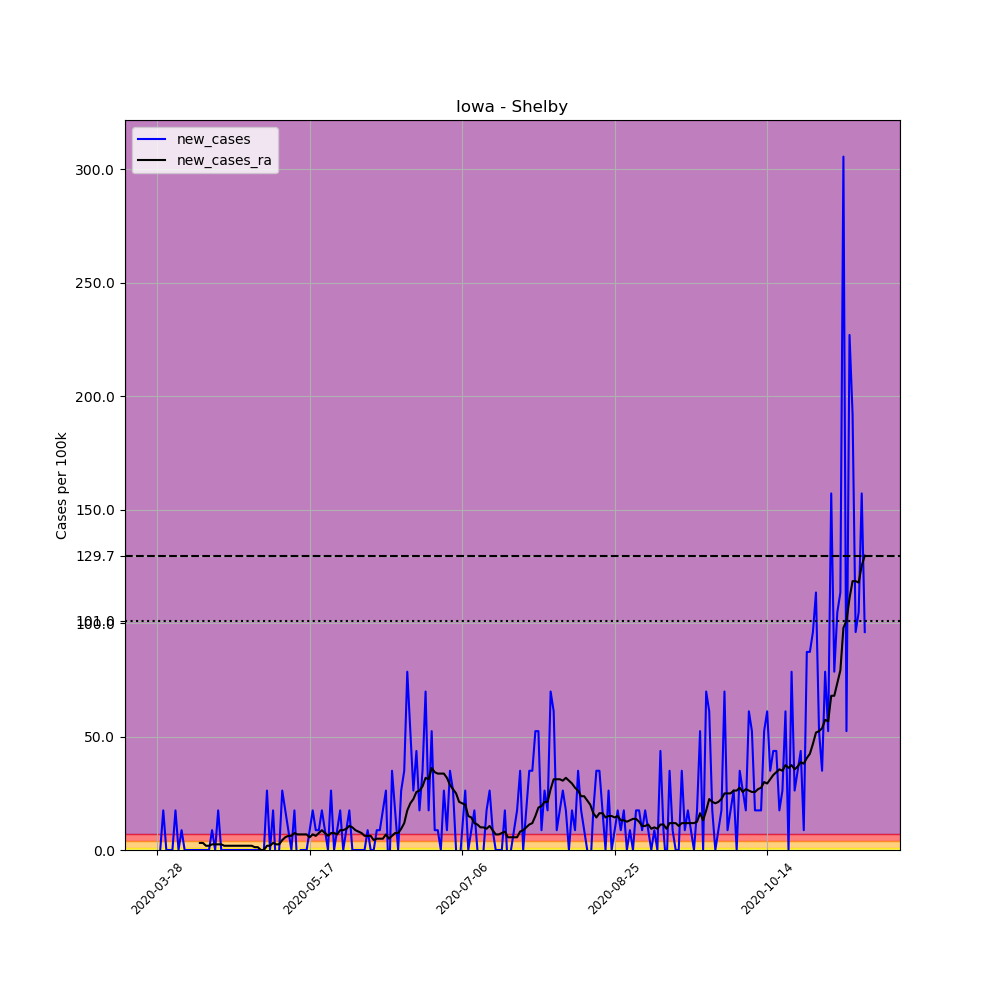

Values plotted in this chart, from the file beside it:
, date, county, state, fips, cases, deaths, COUNTY, STNAME, CTYNAME, POPESTIMATE2019, per_100k, new_cases, new_cases_ra
429806, 2020-03-28, Shelby, Iowa, 19165, 1, 0, 165, Iowa, Shelby, 11454, 8.731, , 
429807, 2020-03-29, Shelby, Iowa, 19165, 1, 0, 165, Iowa, Shelby, 11454, 8.731, 0.0, 
429808, 2020-03-30, Shelby, Iowa, 19165, 3, 0, 165, Iowa, Shelby, 11454, 26.19, 17.46, 
429809, 2020-03-31, Shelby, Iowa, 19165, 3, 0, 165, Iowa, Shelby, 11454, 26.19, 0.0, 
429810, 2020-04-01, Shelby, Iowa, 19165, 3, 0, 165, Iowa, Shelby, 11454, 26.19, 0.0, 
429811, 2020-04-02, Shelby, Iowa, 19165, 3, 0, 165, Iowa, Shelby, 11454, 26.19, 0.0, 
429812, 2020-04-03, Shelby, Iowa, 19165, 5, 0, 165, Iowa, Shelby, 11454, 43.65, 17.46, 
429813, 2020-04-04, Shelby, Iowa, 19165, 5, 0, 165, Iowa, Shelby, 11454, 43.65, 0.0, 
429814, 2020-04-05, Shelby, Iowa, 19165, 6, 0, 165, Iowa, Shelby, 11454, 52.38, 8.731, 
429815, 2020-04-06, Shelby, Iowa, 19165, 6, 0, 165, Iowa, Shelby, 11454, 52.38, 0.0, 
429816, 2020-04-07, Shelby, Iowa, 19165, 6, 0, 165, Iowa, Shelby, 11454, 52.38, 0.0, 
429817, 2020-04-08, Shelby, Iowa, 19165, 6, 0, 165, Iowa, Shelby, 11454, 52.38, 0.0, 
429818, 2020-04-09, Shelby, Iowa, 19165, 6, 0, 165, Iowa, Shelby, 11454, 52.38, 0.0, 
429819, 2020-04-10, Shelby, Iowa, 19165, 6, 0, 165, Iowa, Shelby, 11454, 52.38, 0.0, 
429820, 2020-04-11, Shelby, Iowa, 19165, 6, 0, 165, Iowa, Shelby, 11454, 52.38, 0.0, 3.118
429821, 2020-04-12, Shelby, Iowa, 19165, 6, 0, 165, Iowa, Shelby, 11454, 52.38, 0.0, 3.118
429822, 2020-04-13, Shelby, Iowa, 19165, 6, 0, 165, Iowa, Shelby, 11454, 52.38, 0.0, 1.871
429823, 2020-04-14, Shelby, Iowa, 19165, 6, 0, 165, Iowa, Shelby, 11454, 52.38, 0.0, 1.871
429824, 2020-04-15, Shelby, Iowa, 19165, 7, 0, 165, Iowa, Shelby, 11454, 61.11, 8.731, 2.494
429825, 2020-04-16, Shelby, Iowa, 19165, 7, 0, 165, Iowa, Shelby, 11454, 61.11, 0.0, 2.494
429826, 2020-04-17, Shelby, Iowa, 19165, 9, 0, 165, Iowa, Shelby, 11454, 78.58, 17.46, 2.494
429827, 2020-04-18, Shelby, Iowa, 19165, 9, 0, 165, Iowa, Shelby, 11454, 78.58, 0.0, 2.494
429828, 2020-04-19, Shelby, Iowa, 19165, 9, 0, 165, Iowa, Shelby, 11454, 78.58, 0.0, 1.871
429829, 2020-04-20, Shelby, Iowa, 19165, 9, 0, 165, Iowa, Shelby, 11454, 78.58, 0.0, 1.871
429830, 2020-04-21, Shelby, Iowa, 19165, 9, 0, 165, Iowa, Shelby, 11454, 78.58, 0.0, 1.871
429831, 2020-04-22, Shelby, Iowa, 19165, 9, 0, 165, Iowa, Shelby, 11454, 78.58, 0.0, 1.871
429832, 2020-04-23, Shelby, Iowa, 19165, 9, 0, 165, Iowa, Shelby, 11454, 78.58, 0.0, 1.871
429833, 2020-04-24, Shelby, Iowa, 19165, 9, 0, 165, Iowa, Shelby, 11454, 78.58, 0.0, 1.871
429834, 2020-04-25, Shelby, Iowa, 19165, 9, 0, 165, Iowa, Shelby, 11454, 78.58, 0.0, 1.871
429835, 2020-04-26, Shelby, Iowa, 19165, 9, 0, 165, Iowa, Shelby, 11454, 78.58, 0.0, 1.871
429836, 2020-04-27, Shelby, Iowa, 19165, 9, 0, 165, Iowa, Shelby, 11454, 78.58, 0.0, 1.871
429837, 2020-04-28, Shelby, Iowa, 19165, 9, 0, 165, Iowa, Shelby, 11454, 78.58, 0.0, 1.871
429838, 2020-04-29, Shelby, Iowa, 19165, 9, 0, 165, Iowa, Shelby, 11454, 78.58, 0.0, 1.247
429839, 2020-04-30, Shelby, Iowa, 19165, 9, 0, 165, Iowa, Shelby, 11454, 78.58, 0.0, 1.247
429840, 2020-05-01, Shelby, Iowa, 19165, 9, 0, 165, Iowa, Shelby, 11454, 78.58, 0.0, 0.0
429841, 2020-05-02, Shelby, Iowa, 19165, 9, 0, 165, Iowa, Shelby, 11454, 78.58, 0.0, 0.0
429842, 2020-05-03, Shelby, Iowa, 19165, 12, 0, 165, Iowa, Shelby, 11454, 104.8, 26.19, 1.871
429843, 2020-05-04, Shelby, Iowa, 19165, 12, 0, 165, Iowa, Shelby, 11454, 104.8, 0.0, 1.871
429844, 2020-05-05, Shelby, Iowa, 19165, 14, 0, 165, Iowa, Shelby, 11454, 122.2, 17.46, 3.118
429845, 2020-05-06, Shelby, Iowa, 19165, 13, 0, 165, Iowa, Shelby, 11454, 113.5, -8.731, 2.494
429846, 2020-05-07, Shelby, Iowa, 19165, 13, 0, 165, Iowa, Shelby, 11454, 113.5, 0.0, 2.494
429847, 2020-05-08, Shelby, Iowa, 19165, 16, 0, 165, Iowa, Shelby, 11454, 139.7, 26.19, 4.365
429848, 2020-05-09, Shelby, Iowa, 19165, 18, 0, 165, Iowa, Shelby, 11454, 157.2, 17.46, 5.613
429849, 2020-05-10, Shelby, Iowa, 19165, 19, 0, 165, Iowa, Shelby, 11454, 165.9, 8.731, 6.236
429850, 2020-05-11, Shelby, Iowa, 19165, 19, 0, 165, Iowa, Shelby, 11454, 165.9, 0.0, 6.236
429851, 2020-05-12, Shelby, Iowa, 19165, 21, 0, 165, Iowa, Shelby, 11454, 183.3, 17.46, 7.483
429852, 2020-05-13, Shelby, Iowa, 19165, 20, 0, 165, Iowa, Shelby, 11454, 174.6, -8.731, 6.86
429853, 2020-05-14, Shelby, Iowa, 19165, 20, 0, 165, Iowa, Shelby, 11454, 174.6, 0.0, 6.86
429854, 2020-05-15, Shelby, Iowa, 19165, 20, 0, 165, Iowa, Shelby, 11454, 174.6, 0.0, 6.86
429855, 2020-05-16, Shelby, Iowa, 19165, 20, 0, 165, Iowa, Shelby, 11454, 174.6, 0.0, 6.86
429856, 2020-05-17, Shelby, Iowa, 19165, 21, 0, 165, Iowa, Shelby, 11454, 183.3, 8.731, 5.613
429857, 2020-05-18, Shelby, Iowa, 19165, 23, 0, 165, Iowa, Shelby, 11454, 200.8, 17.46, 6.86
429858, 2020-05-19, Shelby, Iowa, 19165, 24, 0, 165, Iowa, Shelby, 11454, 209.5, 8.731, 6.236
429859, 2020-05-20, Shelby, Iowa, 19165, 25, 0, 165, Iowa, Shelby, 11454, 218.3, 8.731, 7.483
429860, 2020-05-21, Shelby, Iowa, 19165, 27, 0, 165, Iowa, Shelby, 11454, 235.7, 17.46, 8.731
429861, 2020-05-22, Shelby, Iowa, 19165, 28, 0, 165, Iowa, Shelby, 11454, 244.5, 8.731, 7.483
429862, 2020-05-23, Shelby, Iowa, 19165, 28, 0, 165, Iowa, Shelby, 11454, 244.5, 0.0, 6.236
429863, 2020-05-24, Shelby, Iowa, 19165, 31, 0, 165, Iowa, Shelby, 11454, 270.6, 26.19, 7.483
429864, 2020-05-25, Shelby, Iowa, 19165, 31, 0, 165, Iowa, Shelby, 11454, 270.6, 0.0, 7.483
429865, 2020-05-26, Shelby, Iowa, 19165, 32, 0, 165, Iowa, Shelby, 11454, 279.4, 8.731, 6.86
... 173 more rows
